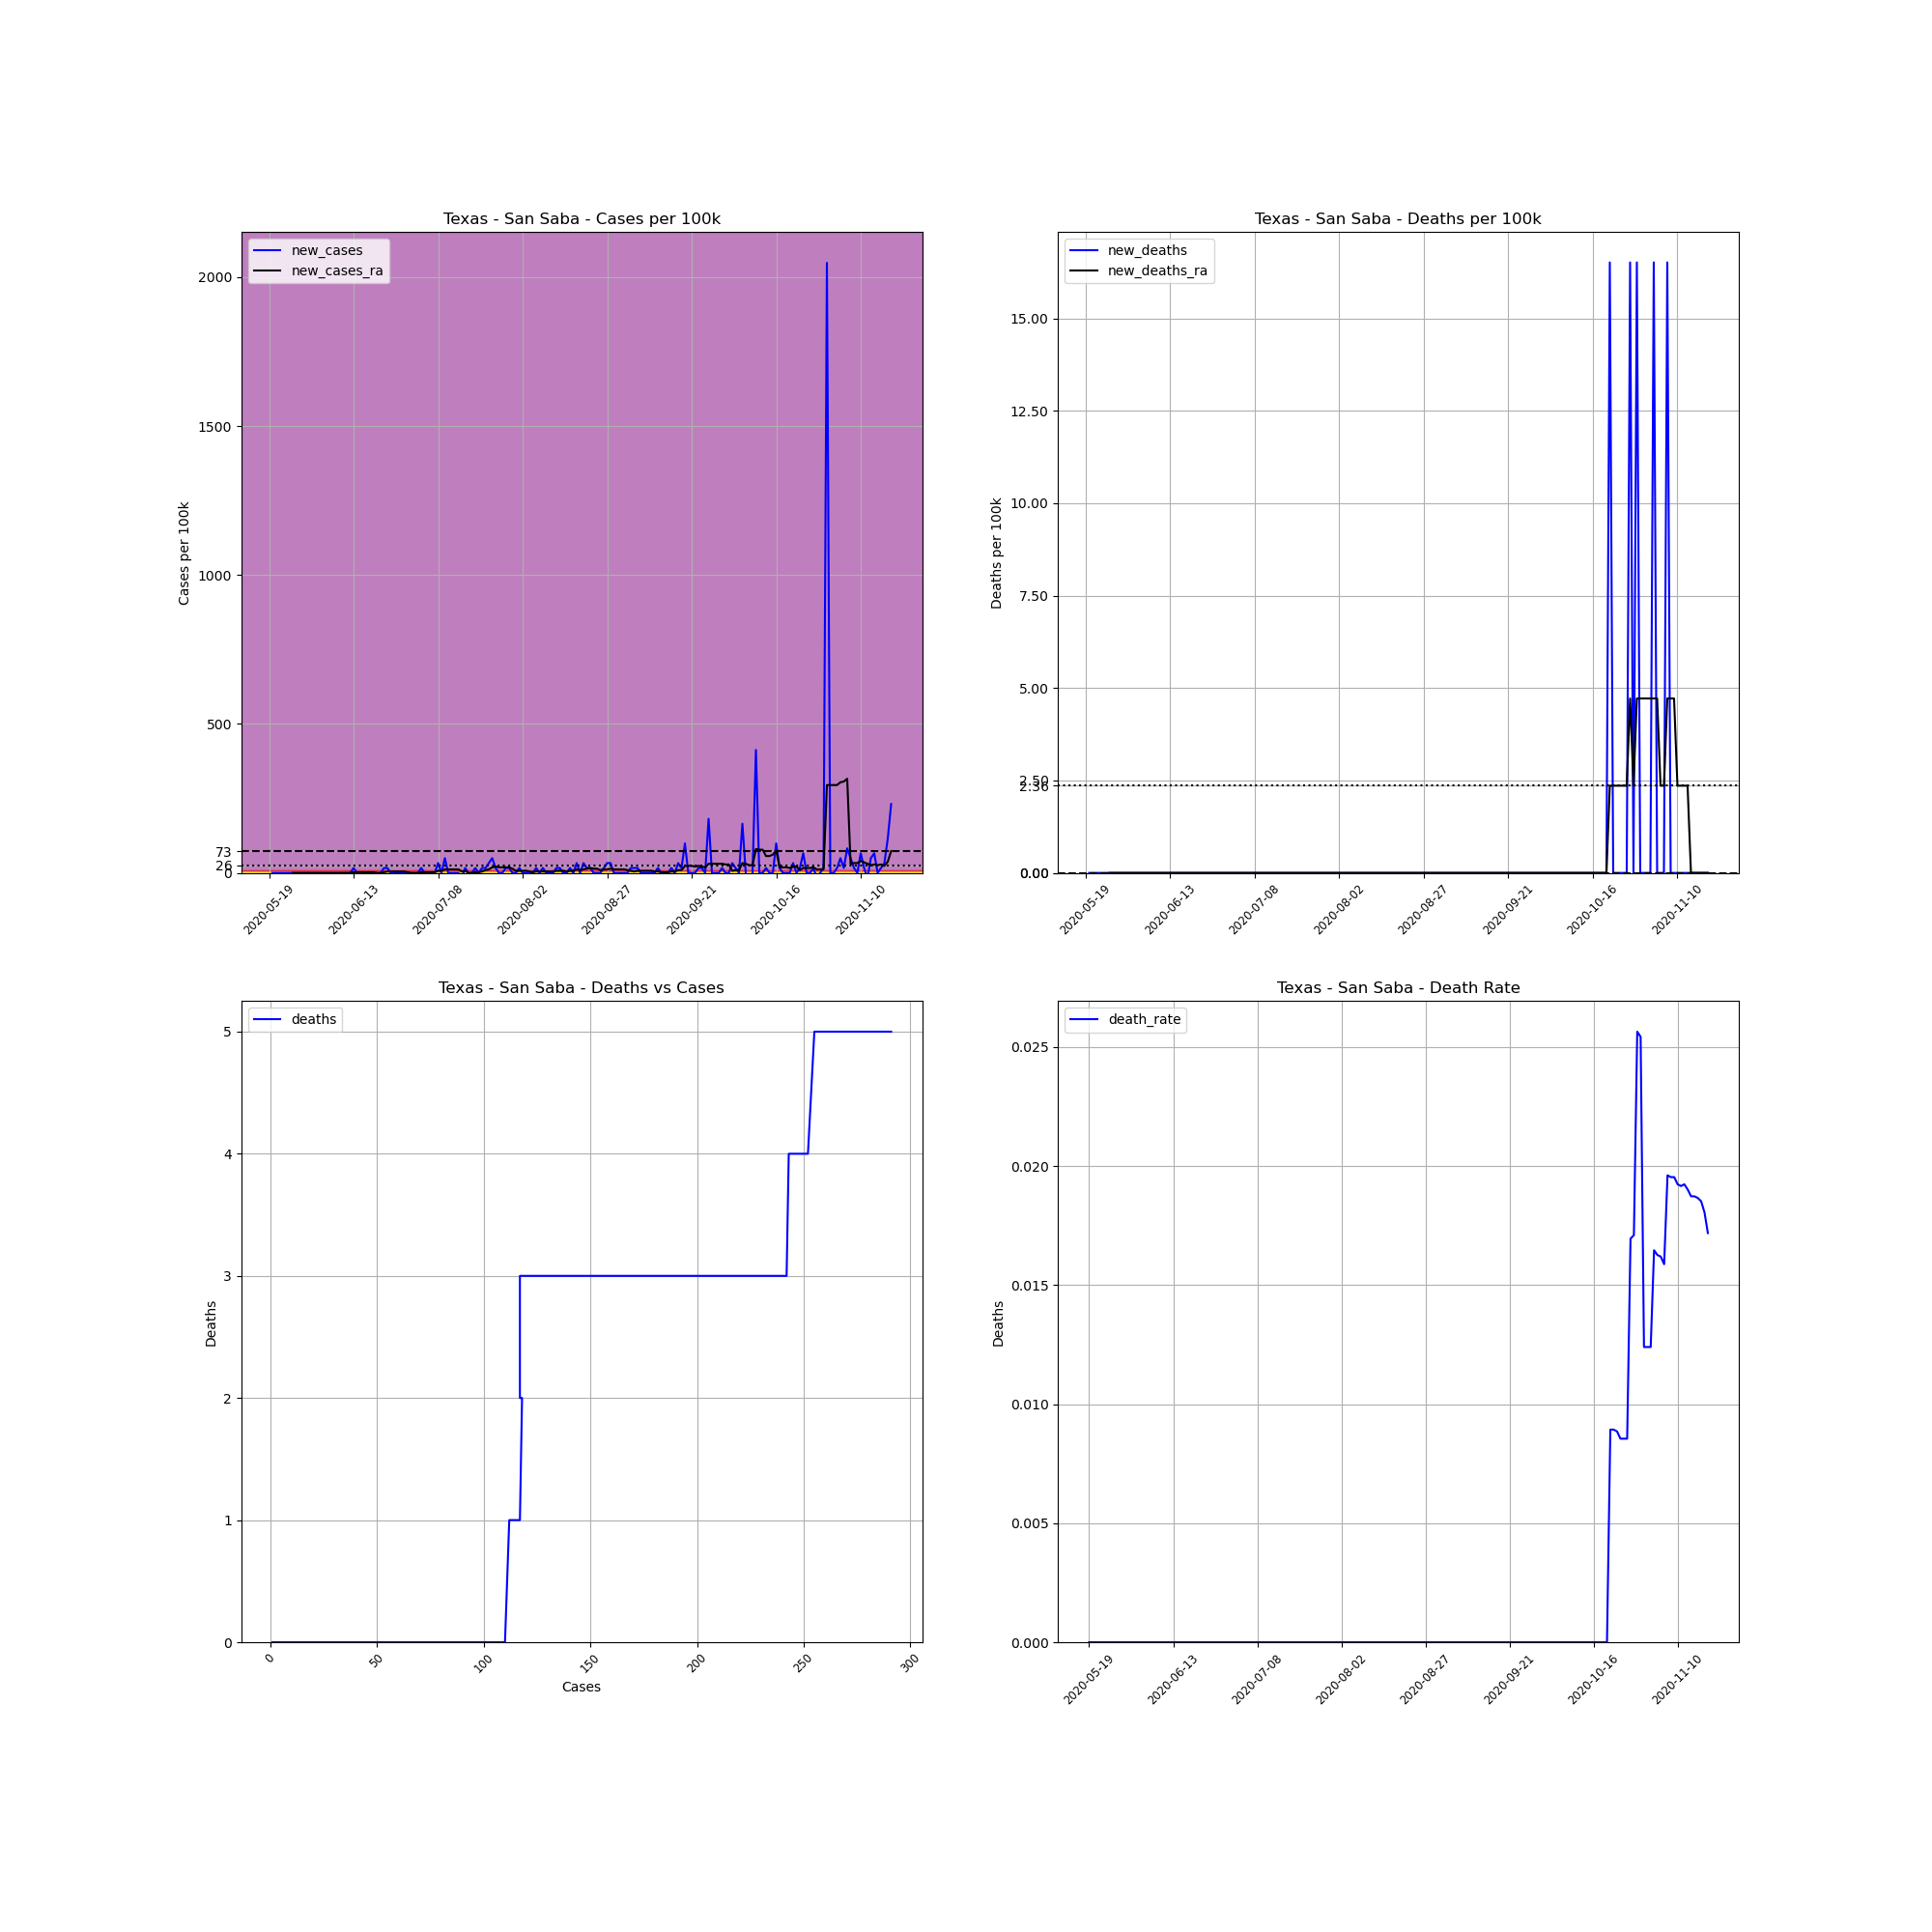

The file beside this chart, header and first rows:
, date, county, state, fips, cases, deaths, COUNTY, STNAME, CTYNAME, POPESTIMATE2019, cases_per_100k, deaths_per_100k, death_rate, new_cases, new_deaths, new_cases_ra, new_deaths_ra
693522, 2020-05-19, San Saba, Texas, 48411, 1, 0, 411, Texas, San Saba, 6055, 16.52, 0.0, 0.0, , , , 
693523, 2020-05-20, San Saba, Texas, 48411, 1, 0, 411, Texas, San Saba, 6055, 16.52, 0.0, 0.0, 0.0, 0.0, , 
693524, 2020-05-21, San Saba, Texas, 48411, 1, 0, 411, Texas, San Saba, 6055, 16.52, 0.0, 0.0, 0.0, 0.0, , 
693525, 2020-05-22, San Saba, Texas, 48411, 1, 0, 411, Texas, San Saba, 6055, 16.52, 0.0, 0.0, 0.0, 0.0, , 
693526, 2020-05-23, San Saba, Texas, 48411, 1, 0, 411, Texas, San Saba, 6055, 16.52, 0.0, 0.0, 0.0, 0.0, , 
693527, 2020-05-24, San Saba, Texas, 48411, 1, 0, 411, Texas, San Saba, 6055, 16.52, 0.0, 0.0, 0.0, 0.0, , 
693528, 2020-05-25, San Saba, Texas, 48411, 1, 0, 411, Texas, San Saba, 6055, 16.52, 0.0, 0.0, 0.0, 0.0, , 
693529, 2020-05-26, San Saba, Texas, 48411, 1, 0, 411, Texas, San Saba, 6055, 16.52, 0.0, 0.0, 0.0, 0.0, 0.0, 0.0
693530, 2020-05-27, San Saba, Texas, 48411, 1, 0, 411, Texas, San Saba, 6055, 16.52, 0.0, 0.0, 0.0, 0.0, 0.0, 0.0
693531, 2020-05-28, San Saba, Texas, 48411, 1, 0, 411, Texas, San Saba, 6055, 16.52, 0.0, 0.0, 0.0, 0.0, 0.0, 0.0
693532, 2020-05-29, San Saba, Texas, 48411, 1, 0, 411, Texas, San Saba, 6055, 16.52, 0.0, 0.0, 0.0, 0.0, 0.0, 0.0
693533, 2020-05-30, San Saba, Texas, 48411, 1, 0, 411, Texas, San Saba, 6055, 16.52, 0.0, 0.0, 0.0, 0.0, 0.0, 0.0
693534, 2020-05-31, San Saba, Texas, 48411, 1, 0, 411, Texas, San Saba, 6055, 16.52, 0.0, 0.0, 0.0, 0.0, 0.0, 0.0
693535, 2020-06-01, San Saba, Texas, 48411, 1, 0, 411, Texas, San Saba, 6055, 16.52, 0.0, 0.0, 0.0, 0.0, 0.0, 0.0
693536, 2020-06-02, San Saba, Texas, 48411, 1, 0, 411, Texas, San Saba, 6055, 16.52, 0.0, 0.0, 0.0, 0.0, 0.0, 0.0
693537, 2020-06-03, San Saba, Texas, 48411, 1, 0, 411, Texas, San Saba, 6055, 16.52, 0.0, 0.0, 0.0, 0.0, 0.0, 0.0
693538, 2020-06-04, San Saba, Texas, 48411, 1, 0, 411, Texas, San Saba, 6055, 16.52, 0.0, 0.0, 0.0, 0.0, 0.0, 0.0
693539, 2020-06-05, San Saba, Texas, 48411, 1, 0, 411, Texas, San Saba, 6055, 16.52, 0.0, 0.0, 0.0, 0.0, 0.0, 0.0
693540, 2020-06-06, San Saba, Texas, 48411, 1, 0, 411, Texas, San Saba, 6055, 16.52, 0.0, 0.0, 0.0, 0.0, 0.0, 0.0
693541, 2020-06-07, San Saba, Texas, 48411, 1, 0, 411, Texas, San Saba, 6055, 16.52, 0.0, 0.0, 0.0, 0.0, 0.0, 0.0
693542, 2020-06-08, San Saba, Texas, 48411, 1, 0, 411, Texas, San Saba, 6055, 16.52, 0.0, 0.0, 0.0, 0.0, 0.0, 0.0
693543, 2020-06-09, San Saba, Texas, 48411, 1, 0, 411, Texas, San Saba, 6055, 16.52, 0.0, 0.0, 0.0, 0.0, 0.0, 0.0
693544, 2020-06-10, San Saba, Texas, 48411, 1, 0, 411, Texas, San Saba, 6055, 16.52, 0.0, 0.0, 0.0, 0.0, 0.0, 0.0
693545, 2020-06-11, San Saba, Texas, 48411, 1, 0, 411, Texas, San Saba, 6055, 16.52, 0.0, 0.0, 0.0, 0.0, 0.0, 0.0
693546, 2020-06-12, San Saba, Texas, 48411, 1, 0, 411, Texas, San Saba, 6055, 16.52, 0.0, 0.0, 0.0, 0.0, 0.0, 0.0
693547, 2020-06-13, San Saba, Texas, 48411, 2, 0, 411, Texas, San Saba, 6055, 33.03, 0.0, 0.0, 16.52, 0.0, 2.359, 0.0
693548, 2020-06-14, San Saba, Texas, 48411, 2, 0, 411, Texas, San Saba, 6055, 33.03, 0.0, 0.0, 0.0, 0.0, 2.359, 0.0
693549, 2020-06-15, San Saba, Texas, 48411, 2, 0, 411, Texas, San Saba, 6055, 33.03, 0.0, 0.0, 0.0, 0.0, 2.359, 0.0
693550, 2020-06-16, San Saba, Texas, 48411, 2, 0, 411, Texas, San Saba, 6055, 33.03, 0.0, 0.0, 0.0, 0.0, 2.359, 0.0
693551, 2020-06-17, San Saba, Texas, 48411, 2, 0, 411, Texas, San Saba, 6055, 33.03, 0.0, 0.0, 0.0, 0.0, 2.359, 0.0
693552, 2020-06-18, San Saba, Texas, 48411, 2, 0, 411, Texas, San Saba, 6055, 33.03, 0.0, 0.0, 0.0, 0.0, 2.359, 0.0
693553, 2020-06-19, San Saba, Texas, 48411, 2, 0, 411, Texas, San Saba, 6055, 33.03, 0.0, 0.0, 0.0, 0.0, 2.359, 0.0
693554, 2020-06-20, San Saba, Texas, 48411, 2, 0, 411, Texas, San Saba, 6055, 33.03, 0.0, 0.0, 0.0, 0.0, 0.0, 0.0
693555, 2020-06-21, San Saba, Texas, 48411, 2, 0, 411, Texas, San Saba, 6055, 33.03, 0.0, 0.0, 0.0, 0.0, 0.0, 0.0
693556, 2020-06-22, San Saba, Texas, 48411, 3, 0, 411, Texas, San Saba, 6055, 49.55, 0.0, 0.0, 16.52, 0.0, 2.359, 0.0
693557, 2020-06-23, San Saba, Texas, 48411, 4, 0, 411, Texas, San Saba, 6055, 66.06, 0.0, 0.0, 16.52, 0.0, 4.719, 0.0
693558, 2020-06-24, San Saba, Texas, 48411, 4, 0, 411, Texas, San Saba, 6055, 66.06, 0.0, 0.0, 0.0, 0.0, 4.719, 0.0
693559, 2020-06-25, San Saba, Texas, 48411, 4, 0, 411, Texas, San Saba, 6055, 66.06, 0.0, 0.0, 0.0, 0.0, 4.719, 0.0
693560, 2020-06-26, San Saba, Texas, 48411, 4, 0, 411, Texas, San Saba, 6055, 66.06, 0.0, 0.0, 0.0, 0.0, 4.719, 0.0
693561, 2020-06-27, San Saba, Texas, 48411, 4, 0, 411, Texas, San Saba, 6055, 66.06, 0.0, 0.0, 0.0, 0.0, 4.719, 0.0
693562, 2020-06-28, San Saba, Texas, 48411, 4, 0, 411, Texas, San Saba, 6055, 66.06, 0.0, 0.0, 0.0, 0.0, 4.719, 0.0
693563, 2020-06-29, San Saba, Texas, 48411, 4, 0, 411, Texas, San Saba, 6055, 66.06, 0.0, 0.0, 0.0, 0.0, 2.359, 0.0
693564, 2020-06-30, San Saba, Texas, 48411, 4, 0, 411, Texas, San Saba, 6055, 66.06, 0.0, 0.0, 0.0, 0.0, 0.0, 0.0
693565, 2020-07-01, San Saba, Texas, 48411, 4, 0, 411, Texas, San Saba, 6055, 66.06, 0.0, 0.0, 0.0, 0.0, 0.0, 0.0
693566, 2020-07-02, San Saba, Texas, 48411, 4, 0, 411, Texas, San Saba, 6055, 66.06, 0.0, 0.0, 0.0, 0.0, 0.0, 0.0
693567, 2020-07-03, San Saba, Texas, 48411, 5, 0, 411, Texas, San Saba, 6055, 82.58, 0.0, 0.0, 16.52, 0.0, 2.359, 0.0
693568, 2020-07-04, San Saba, Texas, 48411, 5, 0, 411, Texas, San Saba, 6055, 82.58, 0.0, 0.0, 0.0, 0.0, 2.359, 0.0
693569, 2020-07-05, San Saba, Texas, 48411, 5, 0, 411, Texas, San Saba, 6055, 82.58, 0.0, 0.0, 0.0, 0.0, 2.359, 0.0
693570, 2020-07-06, San Saba, Texas, 48411, 5, 0, 411, Texas, San Saba, 6055, 82.58, 0.0, 0.0, 0.0, 0.0, 2.359, 0.0
693571, 2020-07-07, San Saba, Texas, 48411, 5, 0, 411, Texas, San Saba, 6055, 82.58, 0.0, 0.0, 0.0, 0.0, 2.359, 0.0
693572, 2020-07-08, San Saba, Texas, 48411, 7, 0, 411, Texas, San Saba, 6055, 115.6, 0.0, 0.0, 33.03, 0.0, 7.078, 0.0
693573, 2020-07-09, San Saba, Texas, 48411, 7, 0, 411, Texas, San Saba, 6055, 115.6, 0.0, 0.0, 0.0, 0.0, 7.078, 0.0
693574, 2020-07-10, San Saba, Texas, 48411, 10, 0, 411, Texas, San Saba, 6055, 165.2, 0.0, 0.0, 49.55, 0.0, 11.8, 0.0
693575, 2020-07-11, San Saba, Texas, 48411, 10, 0, 411, Texas, San Saba, 6055, 165.2, 0.0, 0.0, 0.0, 0.0, 11.8, 0.0
693576, 2020-07-12, San Saba, Texas, 48411, 10, 0, 411, Texas, San Saba, 6055, 165.2, 0.0, 0.0, 0.0, 0.0, 11.8, 0.0
693577, 2020-07-13, San Saba, Texas, 48411, 10, 0, 411, Texas, San Saba, 6055, 165.2, 0.0, 0.0, 0.0, 0.0, 11.8, 0.0
693578, 2020-07-14, San Saba, Texas, 48411, 10, 0, 411, Texas, San Saba, 6055, 165.2, 0.0, 0.0, 0.0, 0.0, 11.8, 0.0
693579, 2020-07-15, San Saba, Texas, 48411, 9, 0, 411, Texas, San Saba, 6055, 148.6, 0.0, 0.0, -16.52, 0.0, 4.719, 0.0
693580, 2020-07-16, San Saba, Texas, 48411, 10, 0, 411, Texas, San Saba, 6055, 165.2, 0.0, 0.0, 16.52, 0.0, 7.078, 0.0
693581, 2020-07-17, San Saba, Texas, 48411, 10, 0, 411, Texas, San Saba, 6055, 165.2, 0.0, 0.0, 0.0, 0.0, 0.0, 0.0
... 125 more rows
